4-way image classification set "dataset" from GitHub (James7803/CS-4641-Group-130); label vocabulary: glioma, meningioma, no tumor, pituitary tumor.

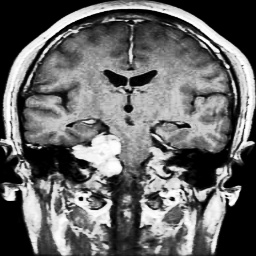
Label: meningioma

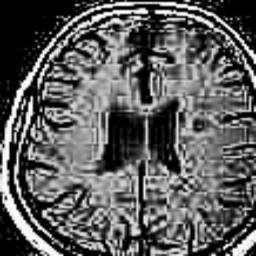
Label: no tumor

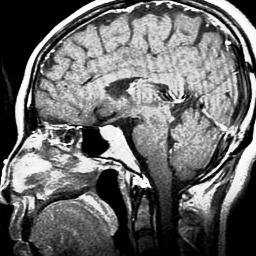
Label: pituitary tumor

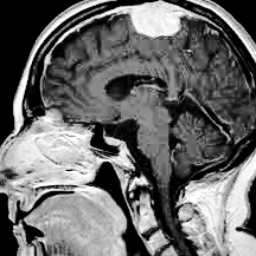
Label: meningioma

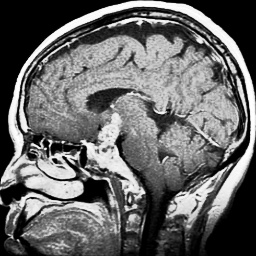
Label: pituitary tumor

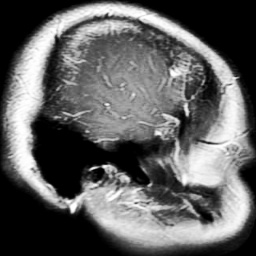
Label: glioma
